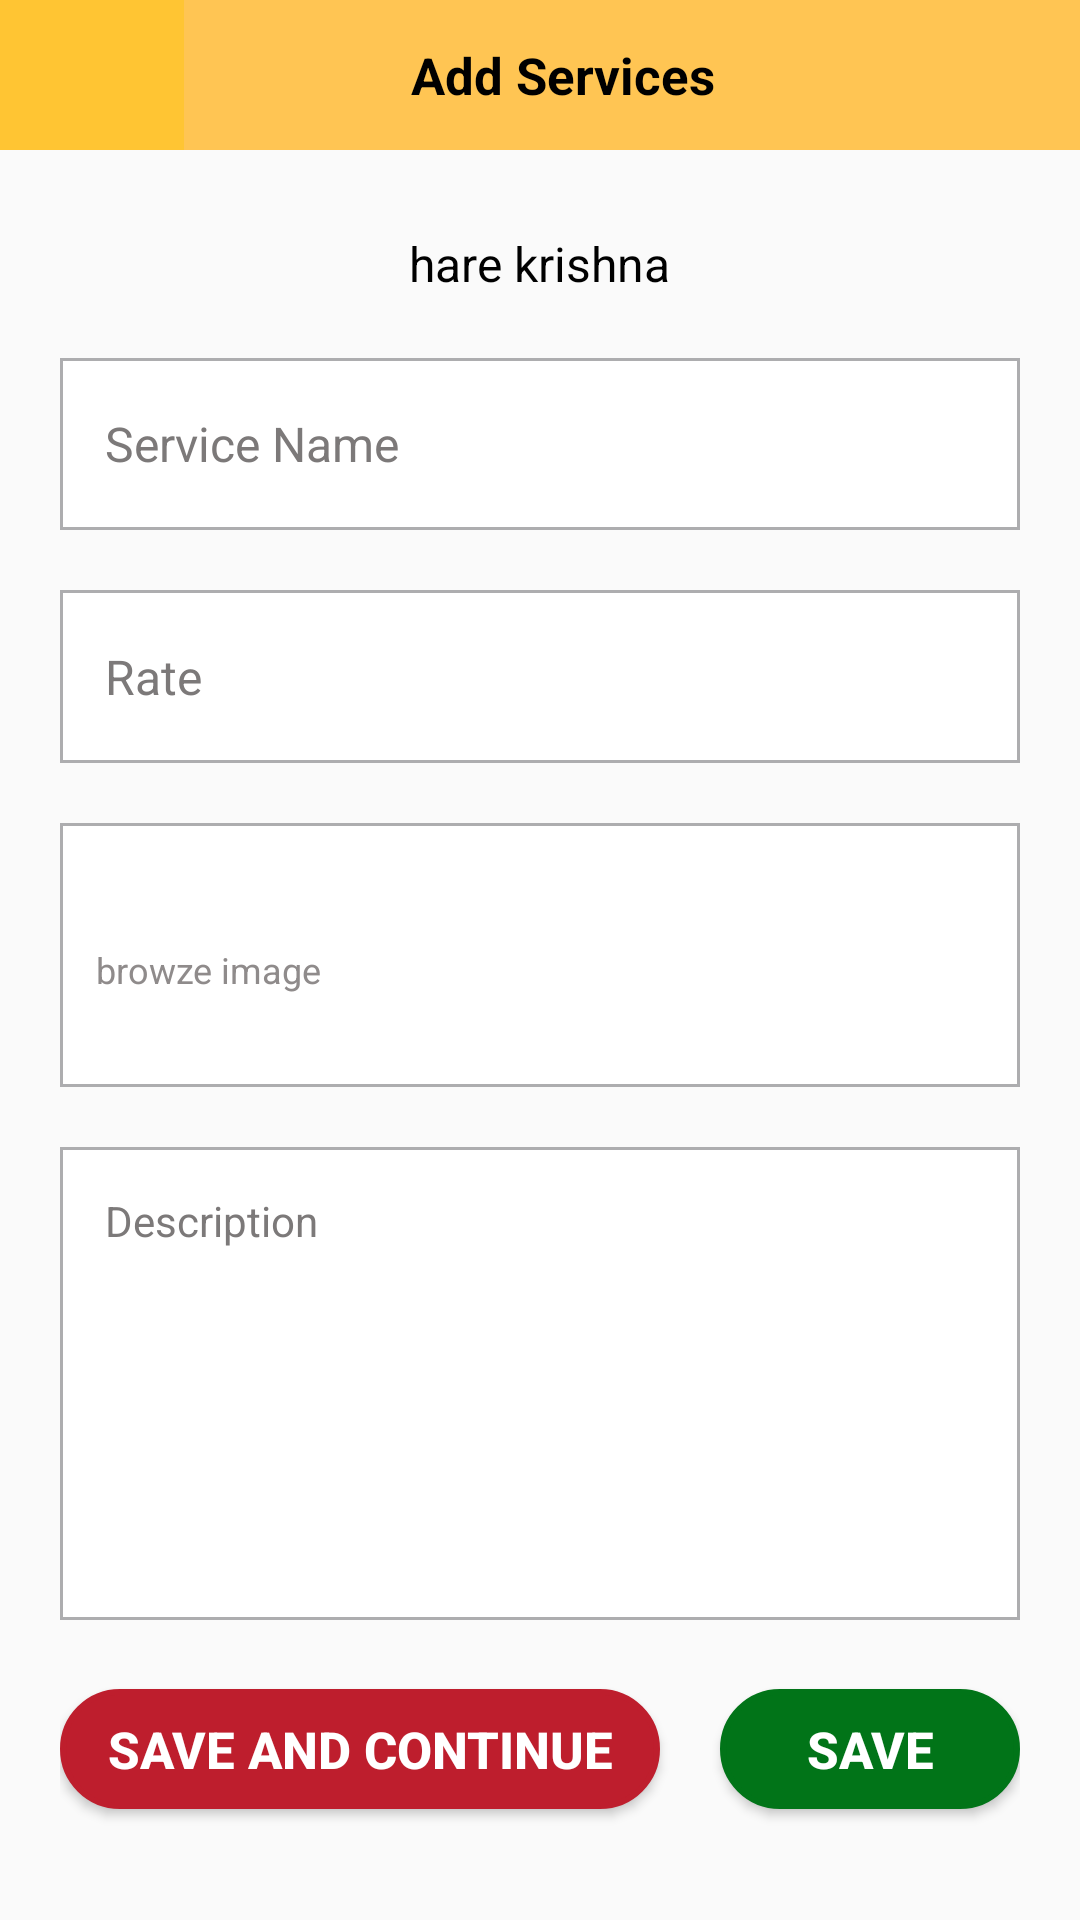

Android layout source for this screen:
<!-- AndroidManifest.xml: application theme AppTheme -->
<!-- res/layout/activity_add__services.xml -->
<?xml version="1.0" encoding="utf-8"?>
<LinearLayout xmlns:android="http://schemas.android.com/apk/res/android"
    xmlns:app="http://schemas.android.com/apk/res-auto"
    xmlns:tools="http://schemas.android.com/tools"
    android:layout_width="match_parent"
    android:layout_height="match_parent"
    android:baselineAligned="false"
    android:gravity="center"
    android:orientation="vertical"
    android:padding="0dp"
    tools:context=".Add_Services">
    <RelativeLayout
        android:layout_width="match_parent"
        android:layout_height="50dp"
        android:id="@+id/toolbar_order_view"
        android:background="#FFFFFF"
        android:theme="@style/ThemeOverlay.AppCompat.Dark.ActionBar">
        <LinearLayout
            android:layout_width="match_parent"
            android:layout_height="50dp"
            android:layout_alignParentTop="true"
            android:gravity="center"
            android:background="#ffc553"
            android:baselineAligned="false"
            android:orientation="horizontal"
            android:layout_marginRight="0dp">
            <ImageButton
                android:layout_width="match_parent"
                android:layout_weight="4.9"
                android:layout_height="match_parent"
                android:src="@drawable/back_button"
                android:id="@+id/back_done_right99"
                android:background="#ffc533"
                />

            <TextView
                android:id="@+id/order_details"
                android:layout_width="match_parent"
                android:layout_weight="1"
                android:layout_height="match_parent"
                android:gravity="center"
                android:text="Add Services      "
                android:layout_marginRight="20dp"
                android:textColor="#000000"
                android:textSize="17dp"
                android:textStyle="bold" />
        </LinearLayout>
    </RelativeLayout>
    <LinearLayout
        android:layout_width="match_parent"
        android:layout_height="match_parent"
        android:orientation="vertical"
        android:baselineAligned="false"
        android:gravity="center"
        android:padding="20dp">
    <TextView
        android:layout_width="wrap_content"
        android:layout_height="25dp"
        android:text="hare krishna"
        android:textSize="16sp"
        android:id="@+id/selected_category"
        android:layout_marginTop="7dp"
        android:layout_gravity="center"
        android:layout_weight="1"
        android:textColor="#000"/>
    <EditText
        android:layout_width="match_parent"
        android:layout_height="wrap_content"
        android:height="50dp"
        android:background="@drawable/support_edittext"
        android:hint="Service Name"
        android:layout_marginTop="10dp"
        android:id="@+id/service_name"
        android:textColorHint="#7C7979"
        android:textSize="16sp"
        android:layout_weight="1"
        android:paddingStart="15dp"
        android:maxLines="1"
        android:gravity="left|center"
        />
    <EditText
        android:layout_width="match_parent"
        android:layout_height="50dp"
        android:height="50dp"
        android:background="@drawable/support_edittext"
        android:hint="Rate"
        android:inputType="number"
        android:layout_marginTop="20dp"
        android:id="@+id/service_rate"
        android:textColorHint="#7C7979"
        android:textSize="16sp"
        android:layout_weight="1"
        android:paddingStart="15dp"
        android:maxLines="1"
        android:gravity="left|center"
        />
    <LinearLayout
        android:layout_width="match_parent"
        android:layout_height="wrap_content"
        android:orientation="horizontal"
        android:baselineAligned="false"
        android:layout_marginTop="20dp"
        android:id="@+id/service_image2"
        android:background="@drawable/support_edittext">
        <TextView
            android:layout_width="wrap_content"
            android:layout_height="wrap_content"
            android:id="@+id/service_text_logo"
            android:text="browze image"
            android:textSize="12sp"
            android:layout_weight=".3"
            android:layout_marginStart="8dp"
            android:textColor="#8F8B8B"
            android:height="70dp"
            android:gravity="center|left"
            android:layout_marginTop="10dp"/>
        <ImageView
            android:layout_width="wrap_content"
            android:layout_height="match_parent"
            android:layout_weight="1"
            android:id="@+id/imagepro2"
            android:layout_margin="15dp"
            android:layout_gravity="center|right"/>
    </LinearLayout>
    <EditText
        android:layout_width="match_parent"
        android:layout_height="wrap_content"
        android:height="150dp"
        android:paddingTop="15dp"
        android:layout_marginTop="20dp"
        android:background="@drawable/support_edittext"
        android:hint="Description"
        android:paddingStart="15dp"
        android:id="@+id/service_description"
        android:textColorHint="#7C7979"
        android:textSize="14sp"
        android:layout_weight="1"
        android:gravity="left"
        />
    <LinearLayout
        android:layout_width="match_parent"
        android:layout_height="80dp"
        android:baselineAligned="false"
        android:orientation="horizontal"
        >
        <Button
            android:layout_width="0dp"
            android:layout_height="40dp"
            android:id="@+id/save_service"
            android:background="@drawable/btn_round2"
            android:text="Save and continue"
            android:gravity="center"
            android:layout_gravity="center"
            android:layout_weight="2"
            android:textColor="#fff"
            android:textSize="17sp"
            android:layout_marginTop="3dp"
            android:textStyle="bold"
            />
        <Button
            android:layout_width="0dp"
            android:layout_height="40dp"
            android:id="@+id/back_service"
            android:background="@drawable/green_vj"
            android:text="Save"
            android:gravity="center"
            android:layout_gravity="center"
            android:layout_weight="1"
            android:textColor="#FFFFFF"
            android:textSize="17sp"
            android:layout_marginLeft="20dp"
            android:layout_marginTop="3dp"
            android:textStyle="bold"
            />
    </LinearLayout>
    </LinearLayout>
</LinearLayout>
<!-- resources referenced by this layout -->
<resources>
  <!-- drawable btn_round2 (drawable) -->
  <?xml version="1.0" encoding="utf-8"?>
  <selector xmlns:android="http://schemas.android.com/apk/res/android">
      <item android:state_pressed="false">
          <shape android:shape="rectangle">
              <corners android:radius="100dp" />
              <solid android:color="#BE1E2D" />
              <stroke
                  android:width="2dip"
                  android:color="#BE1E2D" />
              <padding
                  android:bottom="4dp"
                  android:left="4dp"
                  android:right="4dp"
                  android:top="4dp" />
          </shape>
      </item>
      <item android:state_pressed="true">
          <shape android:shape="rectangle">
              <corners android:radius="100dp" />
              <solid android:color="#1019C2" />
              <stroke
                  android:width="2dip"
                  android:color="#1B32B1" />
              <padding
                  android:bottom="4dp"
                  android:left="4dp"
                  android:right="4dp"
                  android:top="4dp" />
          </shape>
      </item>
  </selector>
  <!-- drawable green_vj (drawable) -->
  <?xml version="1.0" encoding="utf-8"?>
  <selector xmlns:android="http://schemas.android.com/apk/res/android">
      <item android:state_pressed="false">
          <shape android:shape="rectangle">
              <corners android:radius="100dp" />
              <solid android:color="#017418" />
              <stroke
                  android:width="2dip"
                  android:color="#017418" />
              <padding
                  android:bottom="4dp"
                  android:left="4dp"
                  android:right="4dp"
                  android:top="4dp" />
          </shape>
      </item>
      <item android:state_pressed="true">
          <shape android:shape="rectangle">
              <corners android:radius="100dp" />
              <solid android:color="#1019C2" />
              <stroke
                  android:width="2dip"
                  android:color="#1B32B1" />
              <padding
                  android:bottom="4dp"
                  android:left="4dp"
                  android:right="4dp"
                  android:top="4dp" />
          </shape>
      </item>
  </selector>
  <!-- drawable support_edittext (drawable) -->
  <?xml version="1.0" encoding="utf-8"?>
  <selector xmlns:android="http://schemas.android.com/apk/res/android">
      <item android:state_pressed="false">
          <shape android:shape="rectangle">
              <corners android:radius="00dp" />
              <solid android:color="#fff" />
              <stroke
                  android:width="1dip"
                  android:color="#ADADAF" />
              <padding
                  android:bottom="0dp"
                  android:left="0dp"
                  android:right="0dp"
                  android:top="0dp" />
          </shape>
      </item>
      <item android:state_pressed="true">
          <shape android:shape="rectangle">
              <corners android:radius="00dp" />
              <solid android:color="#fff" />
              <stroke
                  android:width="2dip"
                  android:color="#e6e7e8" />
              <padding
                  android:bottom="4dp"
                  android:left="4dp"
                  android:right="4dp"
                  android:top="4dp" />
          </shape>
      </item>
  </selector>
  <style name="AppTheme" parent="Theme.AppCompat.Light.NoActionBar">
          
          <item name="colorPrimary">@color/colorPrimary</item>
  
          <item name="colorPrimaryDark">@color/colorPrimaryDark</item>
          <item name="colorAccent">@color/colorAccent</item>
      </style>
  <color name="colorPrimary">#E9CE2C</color>
  <color name="colorPrimaryDark">#0C0B0B</color>
  <color name="colorAccent">#D81B60</color>
</resources>
